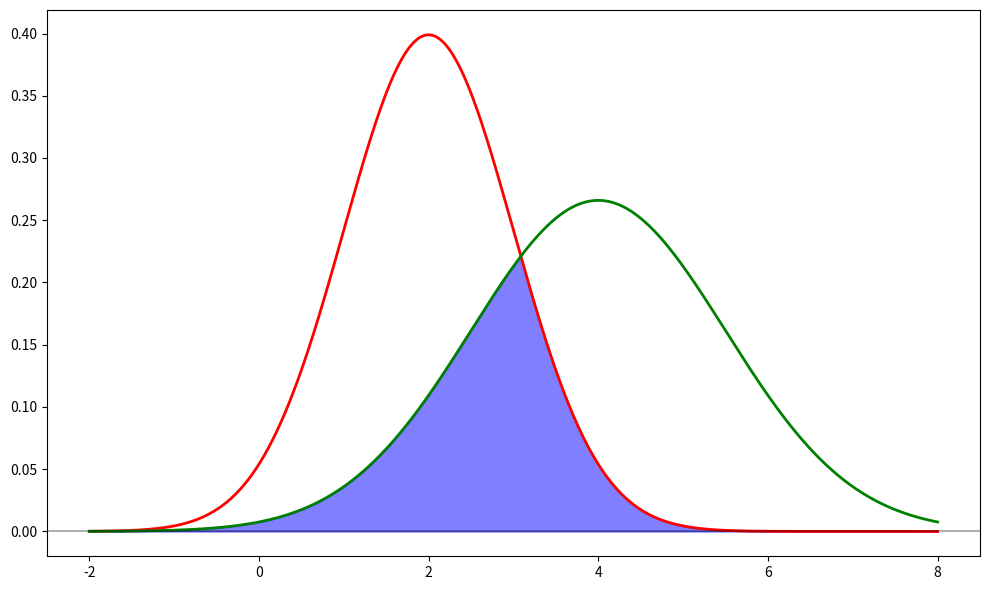

This figure's Python source:
import matplotlib.pyplot as plt
import numpy as np
from scipy.stats import norm

# Define parameters for two Gaussian distributions
# Left distribution (lower mean, lower variance)
mean1 = 2
std1 = 1.0  # standard deviation (square root of variance)

# Right distribution (higher mean, higher variance)
mean2 = 4
std2 = 1.5

# Create x values for plotting
x = np.linspace(-2, 8, 1000)

# Calculate probability densities for both distributions
pdf1 = norm.pdf(x, mean1, std1)
pdf2 = norm.pdf(x, mean2, std2)

# Create the plot
plt.figure(figsize=(10, 6))

# Plot the two distributions
plt.plot(x, pdf1, "r-", linewidth=2, label=f"Left Gaussian (μ={mean1}, σ={std1})")
plt.plot(x, pdf2, "g-", linewidth=2, label=f"Right Gaussian (μ={mean2}, σ={std2})")

# Calculate and shade the overlap
overlap = np.minimum(pdf1, pdf2)
plt.fill_between(x, overlap, color="blue", alpha=0.5, label="Overlap")

# Add labels and legend
# plt.xlabel("x", fontsize=12)
# plt.ylabel('Probability Density', fontsize=12)
# plt.title('Two Overlapping Gaussian Distributions', fontsize=14)
# plt.legend(fontsize=10)
# plt.grid(True, alpha=0.3)

# Ensure axes are visible
plt.axhline(y=0, color="k", linestyle="-", alpha=0.3)
# plt.axvline(x=0, color="k", linestyle="-", alpha=0.3)

# Show the plot
plt.tight_layout()
plt.show()
